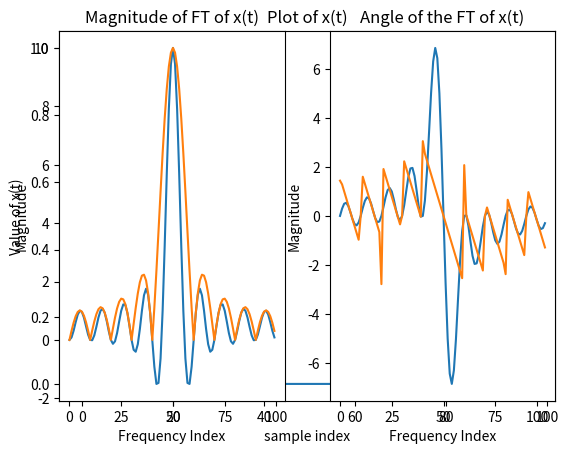

This chart was generated by the following Python code:
import numpy as np, matplotlib.pyplot as plt

#define x(t) as a pulse function
num_t = 100 
xt = np.zeros(num_t)
xt[:10] = 1
plt.plot(xt)
plt.title("Plot of x(t)")
plt.xlabel("sample index")
plt.ylabel("Value of x(t)")

fxt = np.fft.fft(xt)
#First plot is the real part
plt.subplot(1,2,1)
plt.plot(np.fft.fftshift(np.real(fxt)))
plt.title("Plot of real part of FT of x(t)")
plt.ylabel("Magnitude")
plt.xlabel("Frequency Index")

#Second plot is the imaginary part
plt.subplot(1,2,2)
plt.plot(np.fft.fftshift(np.imag(fxt)))
plt.title("Plot of imaginary part of FT of x(t)")
plt.ylabel("Magnitude")
plt.xlabel("Frequency Index")

#Plot in polar form
#First plot is the real part
plt.subplot(1,2,1)
plt.plot(np.fft.fftshift(np.abs(fxt)))
plt.title("Magnitude of FT of x(t)")
plt.ylabel("Magnitude")
plt.xlabel("Frequency Index")

#Second plot is the imaginary part
plt.subplot(1,2,2)
plt.plot(np.fft.fftshift(np.angle(fxt)))
plt.title("Angle of the FT of x(t)")
plt.ylabel("Magnitude")
plt.xlabel("Frequency Index")
